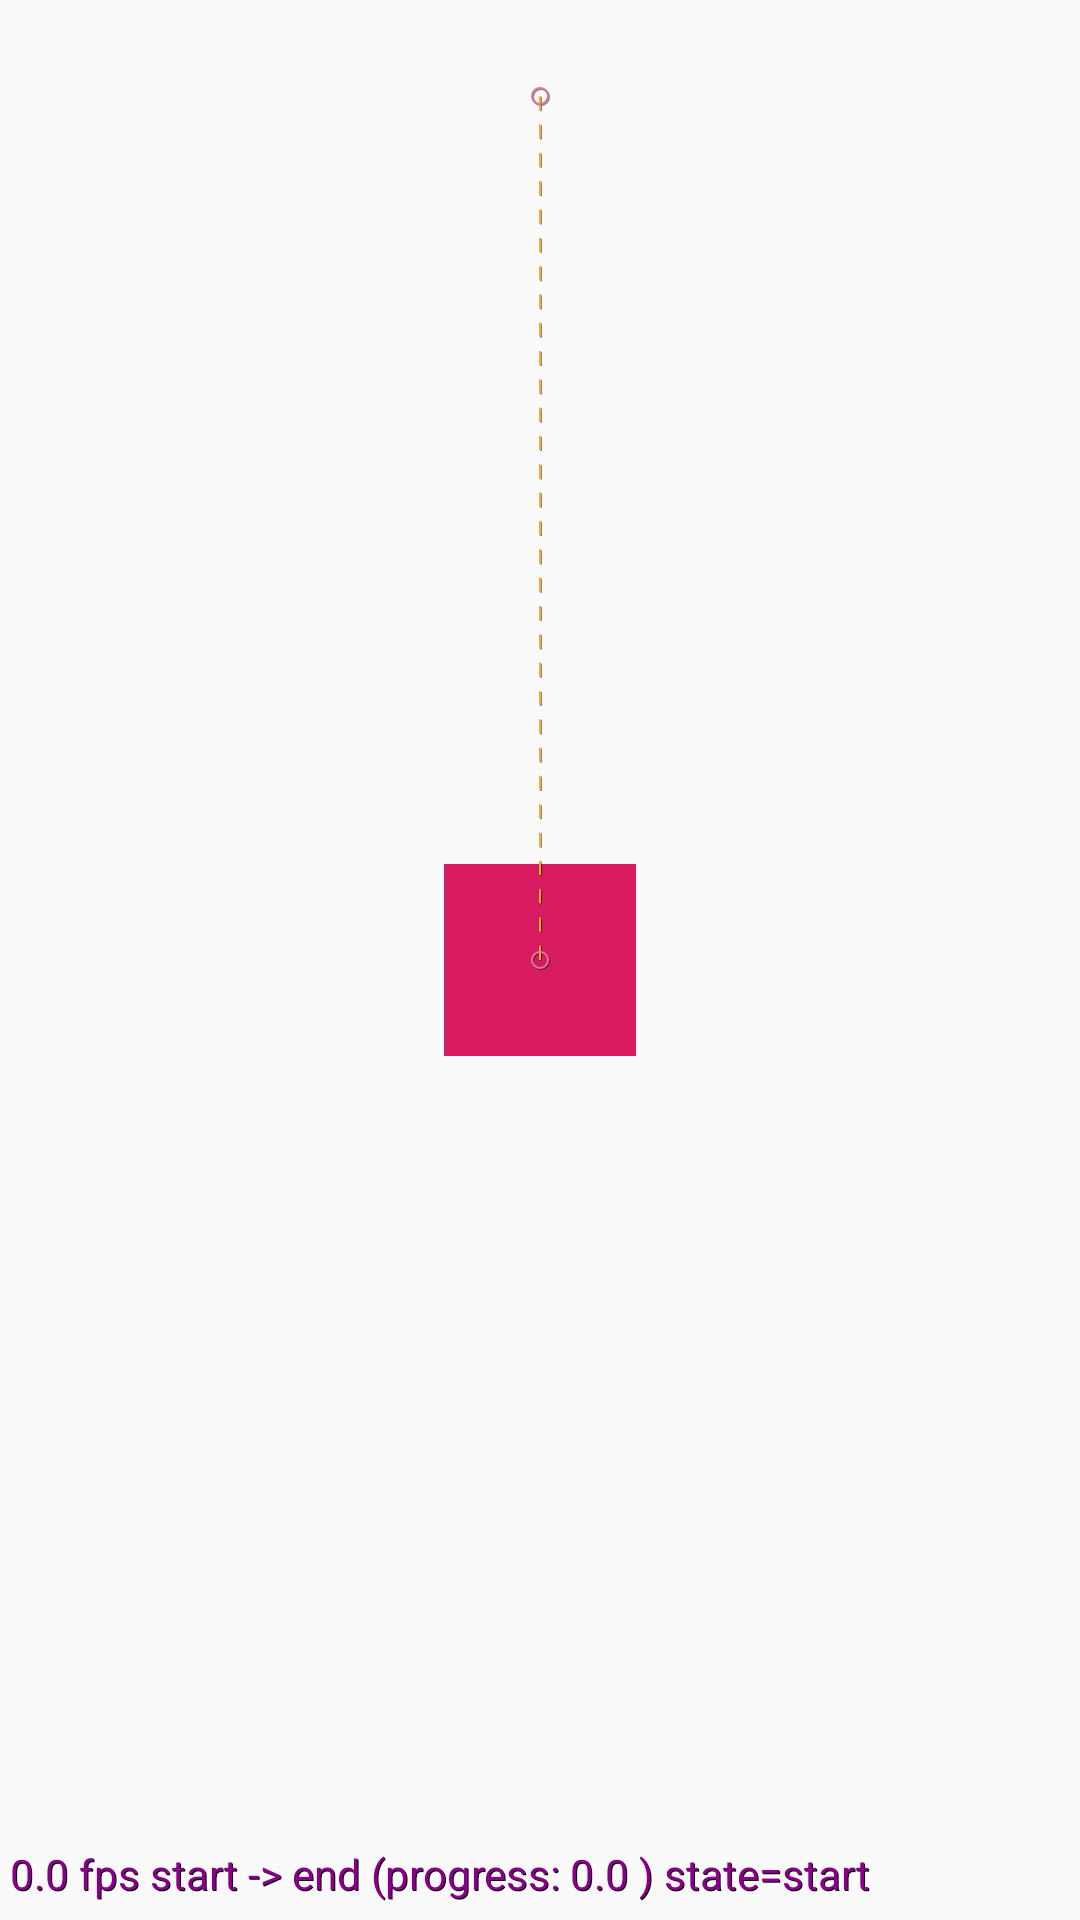

Write the Android layout XML for this screen, with the resource values it uses.
<!-- AndroidManifest.xml: application theme AppTheme -->
<!-- res/layout/activity_coin_screen.xml -->
<?xml version="1.0" encoding="utf-8"?>
<androidx.constraintlayout.motion.widget.MotionLayout xmlns:android="http://schemas.android.com/apk/res/android"
    xmlns:app="http://schemas.android.com/apk/res-auto"
    xmlns:tools="http://schemas.android.com/tools"
    android:id="@+id/motionLayout"
    android:layout_width="match_parent"
    android:layout_height="match_parent"
    app:layoutDescription="@xml/scene_01"
    app:motionDebug="SHOW_ALL"
    tools:showPaths="true">

    <View
        android:id="@+id/button"
        android:layout_width="64dp"
        android:layout_height="64dp"
        android:background="@color/colorAccent"
        android:text="Button"
        tools:layout_editor_absoluteX="72dp"
        tools:layout_editor_absoluteY="305dp" />




</androidx.constraintlayout.motion.widget.MotionLayout>
<!-- resources referenced by this layout -->
<resources>
  <style name="AppTheme" parent="Theme.AppCompat.Light.NoActionBar">
          
          <item name="android:windowTranslucentNavigation">true</item>
          <item name="android:windowTranslucentStatus">true</item>
      </style>
  <!-- not gathered from this repository: default colours our renderer supplied (Android Studio template values) -->
  <color name="colorAccent">#FF03DAC5</color>
</resources>
